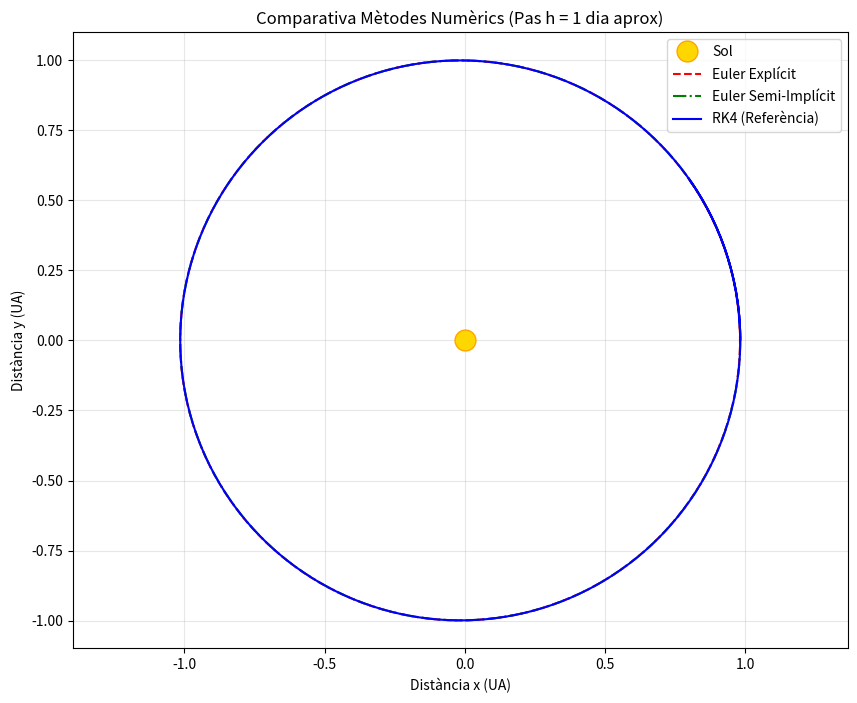

The matplotlib source for this figure: (Note: this script raises an exception after producing the figure.)
import numpy as np
import matplotlib.pyplot as plt

#constants físiques i normalització
G = 6.67e-11
M_sol = 1.989e30

#dades de normalització (Periheli)
r_per = 1.4709e11
v_per = 30270
UA = 149597870700

#constant k del problema reduït
k = - (G * M_sol) / (v_per**2 * r_per)
l = 1 # Moment angular adimensional (normalitzat)

#condicions inicials (adimensionals)
r0 = 1
v0 = 0
theta0 = 0
Y_inicial = np.array([theta0, r0, v0])

#pas temporal (h)
#per veure bé els errors dels mètodes dolents, potser caldria un h més petit ???
#mantindrem l'original per comparar honestament.
h = 3600 * 24 * v_per / r_per 

#equacions
def derivades(t, Y):
    #calcula les derivades dtheta, dr, dv
    theta, r, v = Y
    
    dtheta_dt = l / r**2
    dr_dt = v
    dv_dt = (l**2 / r**3) + (k / r**2) # Equació radial
    
    return np.array([dtheta_dt, dr_dt, dv_dt])

# --- MÈTODE 1: EULER EXPLÍCIT ---
def pas_euler_explicit(f, t, Y, h):
    
    derivs = f(t, Y)
    return Y + h * derivs

# --- MÈTODE 2: EULER SEMI-IMPLÍCIT (Cromer) ---
def pas_euler_semi_implicit(t, Y, h):
    theta, r, v = Y
    
    #calculem l'acceleració amb la posició actual
    accel = (l**2 / r**3) + (k / r**2)
    
    #actualitzem Velocitat primer
    v_nou = v + h * accel
    
    #actualitzem radi amb la v_nou
    r_nou = r + h * v_nou
    
    #actualitzem theta amb el r_nou
    dtheta = l / r_nou**2
    theta_nou = theta + h * dtheta
    
    return np.array([theta_nou, r_nou, v_nou])

# --- MÈTODE 3: RK4 (Referència) ---
def pas_rk4(f, t, Y, h):
    k1 = f(t, Y)
    k2 = f(t + h/2, Y + h/2 * k1)
    k3 = f(t + h/2, Y + h/2 * k2)
    k4 = f(t + h, Y + h * k3)
    return Y + h/6 * (k1 + 2*k2 + 2*k3 + k4)

#bucle de simulació

#preparem les dades per a cada mètode
metodes = {
    "Euler Explícit": {"func": pas_euler_explicit, "Y": Y_inicial.copy(), "t": [], "x": [], "y": [], "color": "red", "style": "--"},
    "Euler Semi-Implícit": {"func": pas_euler_semi_implicit, "Y": Y_inicial.copy(), "t": [], "x": [], "y": [], "color": "green", "style": "-."},
    "RK4 (Referència)": {"func": pas_rk4, "Y": Y_inicial.copy(), "t": [], "x": [], "y": [], "color": "blue", "style": "-"}
}

#simulem una mica més d'un any (per veure si l'òrbita es tanca)
simulacio_dies = 400
t_total_adim = simulacio_dies * (24*3600) * (v_per/r_per) #conversió dies -> adimensional

#bucle principal
t_actual = 0
while t_actual < t_total_adim:
    
    for nom, dades in metodes.items():
        #guardem posició actual (convertida a UA i cartesiana)
        theta_i, r_i, v_i = dades["Y"]
        
        #conversió a coordenades cartesianes i UA per pintar
        r_real = r_i * r_per / UA
        x_i = r_real * np.cos(theta_i)
        y_i = r_real * np.sin(theta_i)
        
        dades["x"].append(x_i)
        dades["y"].append(y_i)
        dades["t"].append(t_actual)
        
        #fem el pas
        if nom == "Euler Semi-Implícit":
            dades["Y"] = pas_euler_semi_implicit(t_actual, dades["Y"], h)
        else:
            dades["Y"] = dades["func"](derivades, t_actual, dades["Y"], h)
            
    t_actual += h

#gràfiques
plt.figure(figsize=(10, 8))

#dibuixem el Sol
plt.plot(0, 0, 'o', color='gold', markersize=15, label='Sol', markeredgecolor='orange')

#dibuixem les trajectòries
for nom, dades in metodes.items():
    plt.plot(dades["x"], dades["y"], label=nom, color=dades["color"], linestyle=dades["style"], linewidth=1.5)

plt.title(f"Comparativa Mètodes Numèrics (Pas h = 1 dia aprox)")
plt.xlabel("Distància x (UA)")
plt.ylabel("Distància y (UA)")
plt.axis('equal')
plt.grid(True, alpha=0.3)
plt.legend()

plt.savefig('figures/comparativa_metodes.png', bbox_inches='tight')
plt.show()
